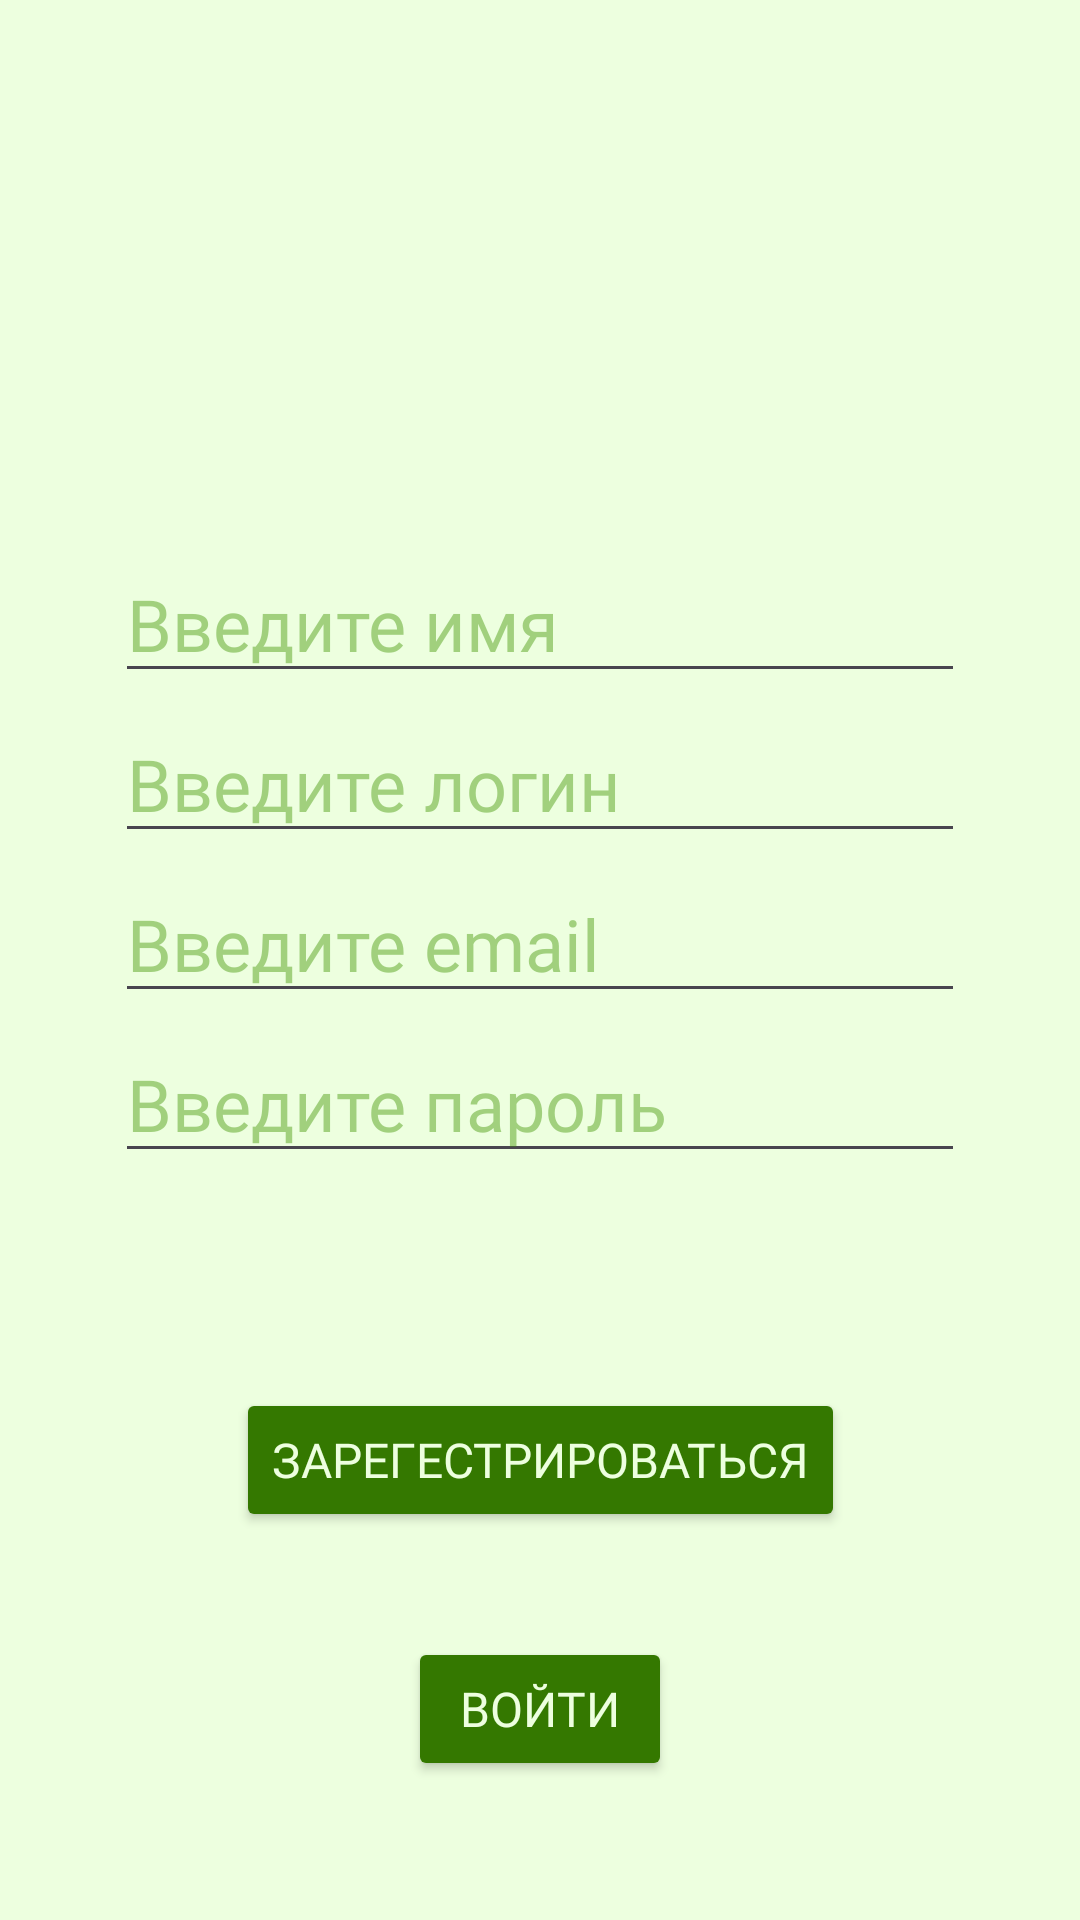

Here is an Android app screen rendered from its layout file. Give the layout XML and the strings, colors and styles it references.
<!-- AndroidManifest.xml: application theme Theme.smartgarden -->
<!-- res/layout/fragment_registration.xml -->
<?xml version="1.0" encoding="utf-8"?>
<androidx.constraintlayout.widget.ConstraintLayout xmlns:android="http://schemas.android.com/apk/res/android"
    xmlns:app="http://schemas.android.com/apk/res-auto"
    xmlns:tools="http://schemas.android.com/tools"
    android:layout_width="match_parent"
    android:layout_height="match_parent"
    android:background="@color/persiclight"
    tools:context=".registration.RegistrationFragment">


    <EditText
        android:id="@+id/name"
        android:layout_width="wrap_content"
        android:layout_height="wrap_content"
        android:layout_marginBottom="4dp"
        android:ems="10"
        android:fontFamily="@font/ubuntu_mono"
        android:hint="Введите имя"
        android:inputType="textPersonName"
        android:maxLength="30"
        android:textColor="@color/oran"
        android:textColorHint="@color/oranp"
        android:textSize="24sp"
        app:layout_constraintBottom_toTopOf="@+id/login"
        app:layout_constraintEnd_toEndOf="parent"
        app:layout_constraintStart_toStartOf="parent" />

    <EditText
        android:id="@+id/password"
        android:layout_width="wrap_content"
        android:layout_height="wrap_content"
        android:layout_marginTop="4dp"
        android:ems="10"
        android:fontFamily="@font/ubuntu_mono"
        android:hint="Введите пароль"
        android:inputType="textPassword"
        android:maxLength="30"
        android:textColor="@color/oran"
        android:textColorHint="@color/oranp"
        android:textSize="24sp"
        app:layout_constraintEnd_toEndOf="parent"
        app:layout_constraintStart_toStartOf="parent"
        app:layout_constraintTop_toBottomOf="@id/email" />

    <EditText
        android:id="@+id/email"
        android:layout_width="wrap_content"
        android:layout_height="wrap_content"
        android:layout_marginBottom="110dp"
        android:ems="10"
        android:fontFamily="@font/ubuntu_mono"
        android:hint="Введите email"
        android:inputType="textEmailAddress"
        android:textColor="@color/oran"
        android:textColorHint="@color/oranp"
        android:textSize="24sp"
        app:layout_constraintBottom_toBottomOf="parent"
        app:layout_constraintEnd_toEndOf="parent"
        app:layout_constraintStart_toStartOf="parent"
        app:layout_constraintTop_toTopOf="parent"
        app:layout_constraintVertical_bias="0.6" />

    <EditText
        android:id="@+id/login"
        android:layout_width="wrap_content"
        android:layout_height="wrap_content"
        android:layout_marginBottom="4dp"
        android:ems="10"
        android:fontFamily="@font/ubuntu_mono"
        android:hint="Введите логин"
        android:inputType="textPersonName"
        android:maxLength="30"
        android:textColor="@color/oran"
        android:textColorHint="@color/oranp"
        android:textSize="24sp"
        app:layout_constraintBottom_toTopOf="@+id/email"
        app:layout_constraintEnd_toEndOf="parent"
        app:layout_constraintStart_toStartOf="parent" />

    <Button
        android:id="@+id/register"
        android:layout_width="wrap_content"
        android:layout_height="wrap_content"
        android:layout_marginTop="125dp"
        android:backgroundTint="@color/oran"
        android:fontFamily="@font/ubuntu_mono"
        android:text="Зарегестрироваться"
        android:textColor="@color/persiclight"
        android:textSize="16sp"
        app:layout_constraintEnd_toEndOf="@id/email"
        app:layout_constraintStart_toStartOf="@id/email"
        app:layout_constraintTop_toBottomOf="@id/email" />

    <Button
        android:id="@+id/toLogin"
        android:layout_width="wrap_content"
        android:layout_height="wrap_content"
        android:layout_marginTop="35dp"
        android:backgroundTint="@color/oran"
        android:fontFamily="@font/ubuntu_mono"
        android:text="Войти"
        android:textColor="@color/persiclight"
        android:textSize="16sp"
        app:layout_constraintEnd_toEndOf="@id/email"
        app:layout_constraintStart_toStartOf="@id/email"
        app:layout_constraintTop_toBottomOf="@id/register" />

</androidx.constraintlayout.widget.ConstraintLayout>
<!-- resources referenced by this layout -->
<resources>
  <color name="oran">#347800</color>
  <color name="oranp">#70409300</color>
  <color name="persiclight">#EDFFDF</color>
  <style name="Theme.smartgarden" parent="Base.Theme.smartgarden" />
  <style name="Base.Theme.smartgarden" parent="Theme.Material3.DayNight.NoActionBar">
          
          
      </style>
</resources>
